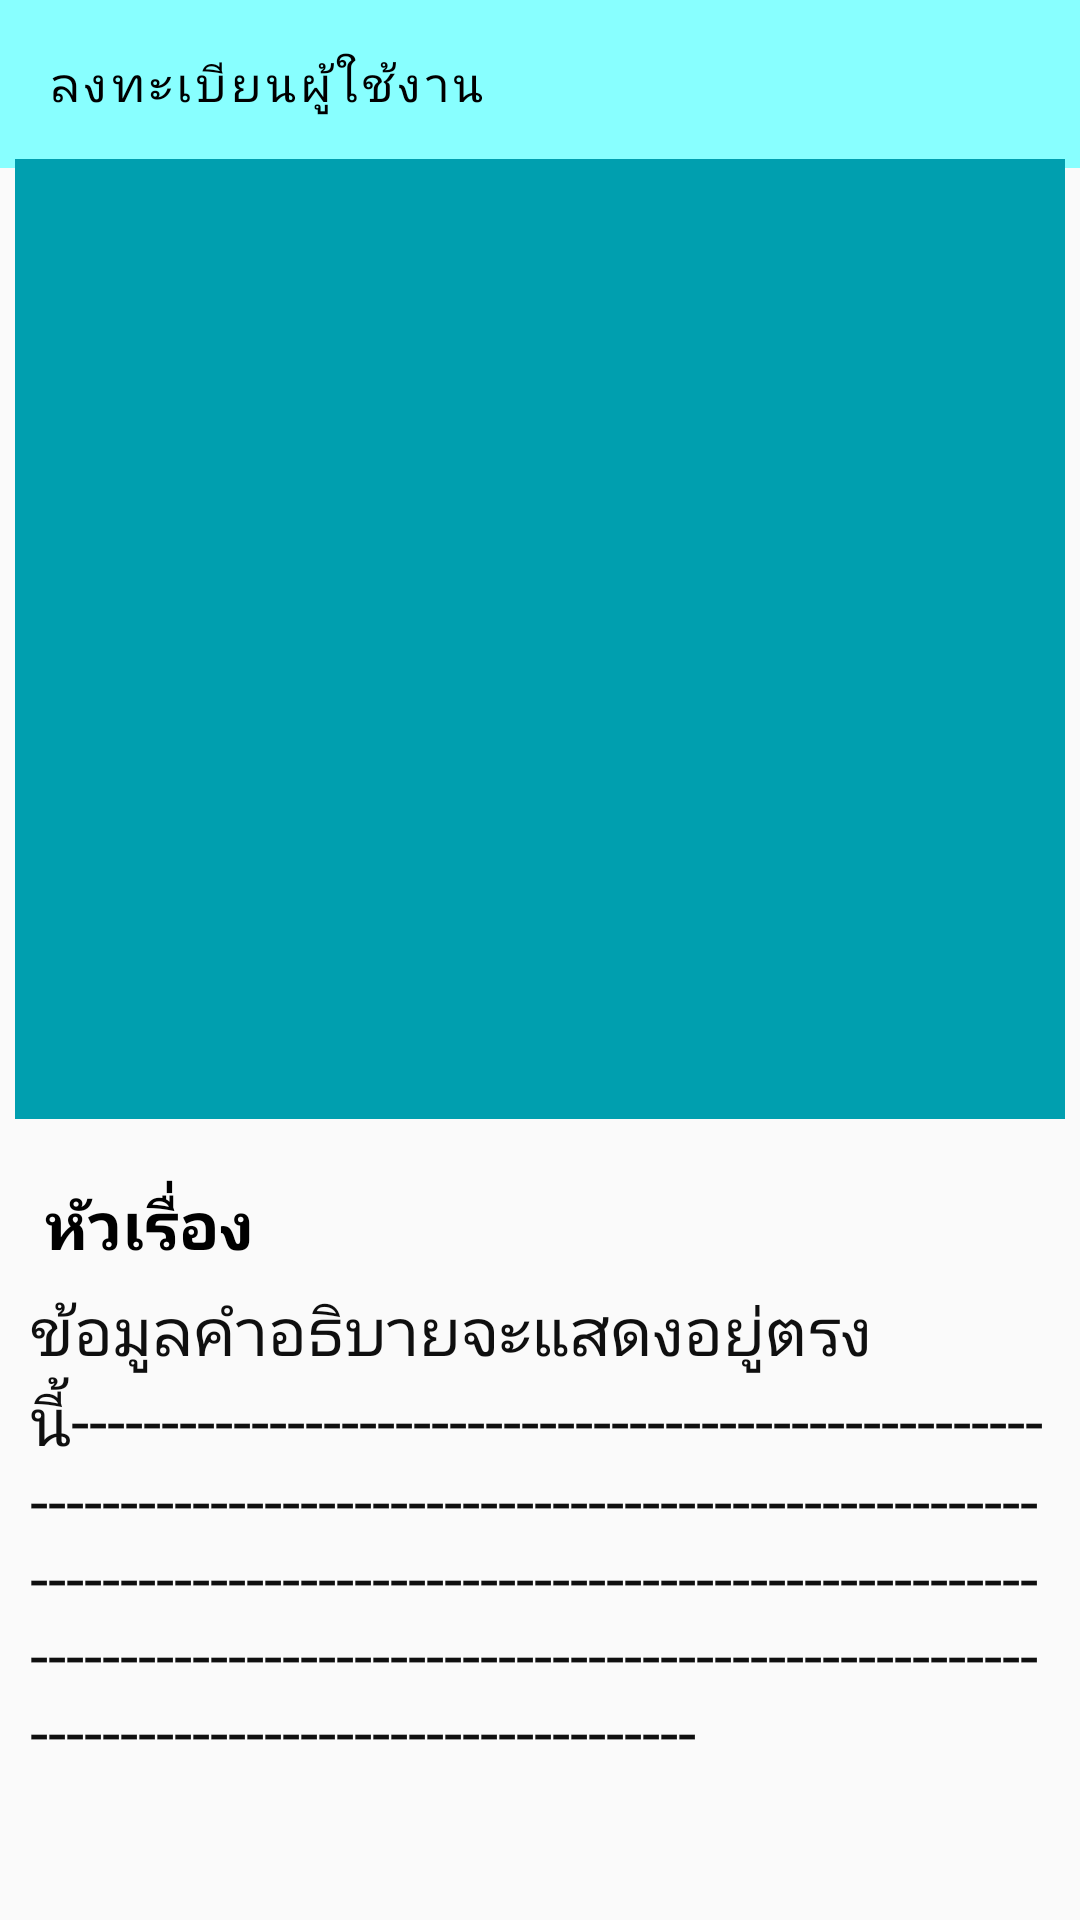

Layout XML and referenced resources for this Android screen:
<!-- AndroidManifest.xml: application theme Theme.eyeHealth -->
<!-- res/layout/eye_detail_activity.xml -->
<?xml version="1.0" encoding="utf-8"?>
<RelativeLayout
    xmlns:android="http://schemas.android.com/apk/res/android"
    xmlns:app="http://schemas.android.com/apk/res-auto"
    xmlns:tools="http://schemas.android.com/tools"
    android:layout_width="match_parent"
    android:layout_height="wrap_content"
    tools:context=".introHealth.DetailActivity">

    <android.support.design.widget.AppBarLayout
        android:layout_width="match_parent"
        android:layout_height="wrap_content">

        <android.support.v7.widget.Toolbar
            android:id="@+id/app_bar_detail"
            style="@style/Widget.eyeHealth.Toolbar"
            android:layout_width="match_parent"
            android:layout_height="?attr/actionBarSize"
            android:paddingStart="12dp"
            android:paddingLeft="12dp"
            android:paddingEnd="12dp"
            android:paddingRight="12dp"
            app:contentInsetStart="0dp"
            app:navigationIcon="@drawable/ic_back"
            app:title="@string/eye_sign_up_name" />
    </android.support.design.widget.AppBarLayout>

    <ScrollView
        xmlns:android="http://schemas.android.com/apk/res/android"
        android:orientation="horizontal"
        android:layout_width="match_parent"
        android:layout_height="wrap_content"
        android:layout_margin="5dp">

        <LinearLayout
            android:orientation="vertical"
            android:layout_width="match_parent"
            android:layout_height="match_parent"
            android:weightSum="1">

            <LinearLayout
                android:layout_width="match_parent"
                android:layout_height="match_parent"
                android:layout_marginStart="0dp"
                android:layout_marginLeft="0dp"
                android:orientation="vertical">

                <ImageView
                    android:id="@+id/articleDetailImg"
                    android:layout_width="match_parent"
                    android:layout_height="320dp"
                    android:layout_marginTop="48dp"
                    android:background="?attr/colorPrimaryDark"
                    android:scaleType="centerCrop" />

            </LinearLayout>


            <LinearLayout
                android:layout_width="fill_parent"
                android:layout_height="match_parent"
                android:layout_marginTop="10dp"
                android:orientation="vertical"
                android:paddingLeft="5dp"
                android:paddingRight="5dp"
                android:paddingTop="5dp">

                <TextView
                    android:id="@+id/nameDetailTxt"
                    android:layout_width="wrap_content"
                    android:layout_height="wrap_content"
                    android:textAppearance="?android:attr/textAppearanceLarge"
                    android:padding="5dp"
                    android:minLines="1"
                    android:textStyle="bold"
                    android:textColor="@color/textColorPrimary"
                    android:text="หัวเรื่อง" />

                <TextView
                    android:id="@+id/descDetailTxt"
                    android:layout_width="match_parent"
                    android:layout_height="wrap_content"
                    android:textAppearance="?android:attr/textAppearanceLarge"
                    android:textColor="#0f0f0f"
                    android:text="ข้อมูลคำอธิบายจะแสดงอยู่ตรงนี้-------------------------------------------------------------------------------------------------------------------------------------------------------------------------------------------------------------------------------------------------------------------" />
            </LinearLayout>


        </LinearLayout>
    </ScrollView>

</RelativeLayout>
<!-- resources referenced by this layout -->
<resources>
  <color name="textColorPrimary">#000000</color>
  <string name="eye_sign_up_name">ลงทะเบียนผู้ใช้งาน</string>
  <style name="Widget.eyeHealth.Toolbar" parent="Widget.AppCompat.Toolbar">
          <item name="android:background">?attr/colorAccent</item>
          <item name="android:theme">@style/Theme.eyeHealth</item>
          <item name="popupTheme">@style/ThemeOverlay.AppCompat.Light</item>
          <item name="titleTextAppearance">@style/TextAppearance.eyeHealth.Toolbar</item>
      </style>
  <style name="Theme.eyeHealth" parent="Theme.AppCompat.Light.NoActionBar">
          
          <item name="colorPrimary">@color/colorPrimary</item>
          <item name="colorPrimaryDark">@color/colorPrimaryDark</item>
          <item name="colorAccent">@color/colorAccent</item>
          <item name="android:windowLightStatusBar" tools:targetApi="m">true</item>
          <item name="colorControlActivated">@color/colorControlActivated</item>
          <item name="android:textColorPrimary">@color/textColorPrimary</item>
      </style>
  <style name="TextAppearance.eyeHealth.Toolbar" parent="TextAppearance.MaterialComponents.Button">
          <item name="android:textSize">16sp</item>
      </style>
  <color name="colorPrimary">#4dd0e1</color>
  <color name="colorPrimaryDark">#009faf</color>
  <color name="colorAccent">#88ffff</color>
  <color name="colorControlActivated">#00acc1</color>
</resources>
